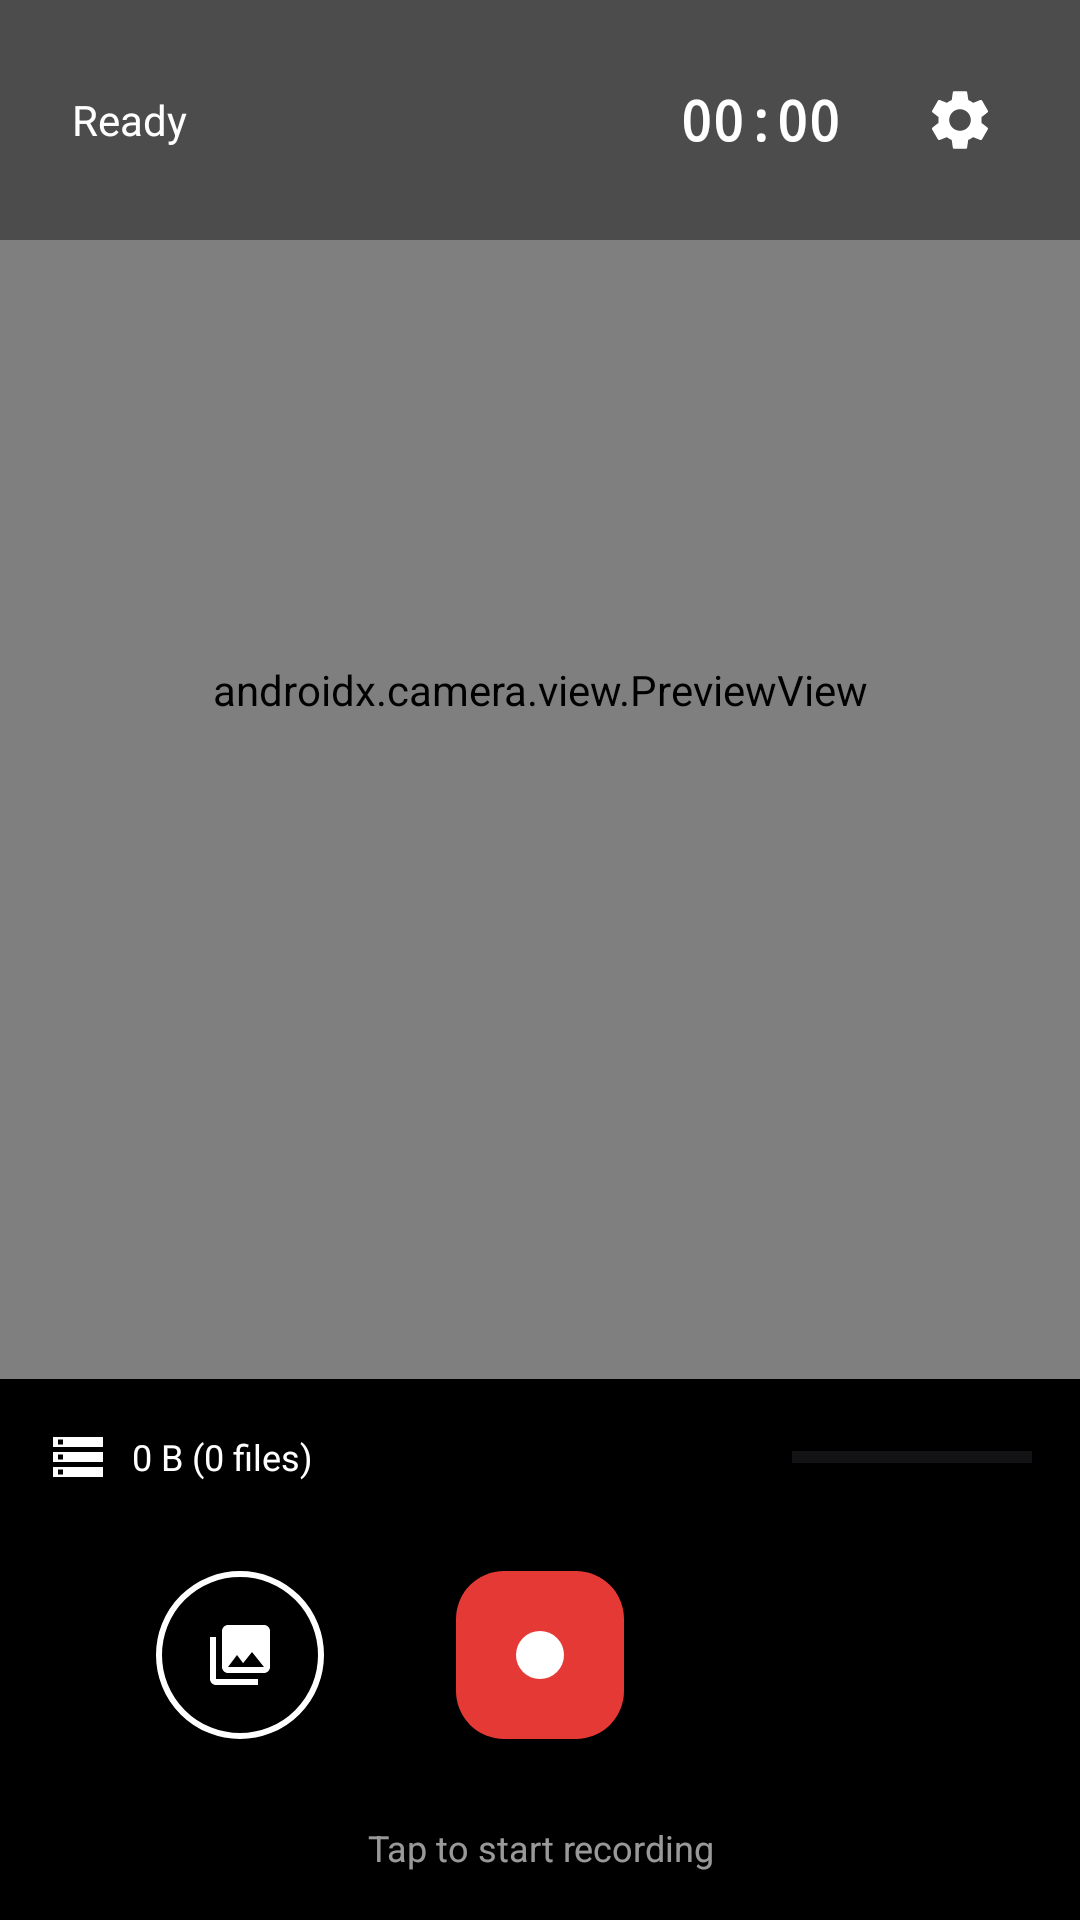

The Android layout XML behind this screen, and the referenced resources:
<!-- AndroidManifest.xml: activity theme Theme.EvidenceCamApp -->
<!-- res/layout/activity_main.xml -->
<?xml version="1.0" encoding="utf-8"?>
<androidx.constraintlayout.widget.ConstraintLayout xmlns:android="http://schemas.android.com/apk/res/android"
    xmlns:app="http://schemas.android.com/apk/res-auto"
    android:layout_width="match_parent"
    android:layout_height="match_parent"
    android:background="@color/black">

    <FrameLayout
        android:id="@+id/previewContainer"
        android:layout_width="0dp"
        android:layout_height="0dp"
        app:layout_constraintBottom_toTopOf="@+id/controlPanel"
        app:layout_constraintEnd_toEndOf="parent"
        app:layout_constraintStart_toStartOf="parent"
        app:layout_constraintTop_toTopOf="parent">

        <androidx.camera.view.PreviewView
            android:id="@+id/previewView"
            android:layout_width="match_parent"
            android:layout_height="match_parent" />

        <com.evidencecam.app.ui.overlay.VideoOverlayView
            android:id="@+id/overlayView"
            android:layout_width="match_parent"
            android:layout_height="match_parent"
            android:visibility="gone" />

    </FrameLayout>

    <LinearLayout
        android:id="@+id/topBar"
        android:layout_width="0dp"
        android:layout_height="wrap_content"
        android:orientation="horizontal"
        android:padding="16dp"
        android:gravity="center_vertical"
        android:background="#66000000"
        app:layout_constraintEnd_toEndOf="parent"
        app:layout_constraintStart_toStartOf="parent"
        app:layout_constraintTop_toTopOf="parent">

        <View
            android:id="@+id/recordingIndicator"
            android:layout_width="12dp"
            android:layout_height="12dp"
            android:background="@drawable/recording_dot"
            android:visibility="gone" />

        <TextView
            android:id="@+id/tvStatus"
            android:layout_width="0dp"
            android:layout_height="wrap_content"
            android:layout_weight="1"
            android:layout_marginStart="8dp"
            android:text="Ready"
            android:textColor="@color/white"
            android:textSize="14sp" />

        <TextView
            android:id="@+id/tvDuration"
            android:layout_width="wrap_content"
            android:layout_height="wrap_content"
            android:text="00:00"
            android:textColor="@color/white"
            android:textSize="18sp"
            android:textStyle="bold"
            android:fontFamily="monospace" />

        <ImageButton
            android:id="@+id/btnSettings"
            android:layout_width="48dp"
            android:layout_height="48dp"
            android:layout_marginStart="16dp"
            android:background="?attr/selectableItemBackgroundBorderless"
            android:src="@drawable/ic_settings"
            android:contentDescription="Settings"
            app:tint="@color/white" />
    </LinearLayout>

    <TextView
        android:id="@+id/tvStorageWarning"
        android:layout_width="0dp"
        android:layout_height="wrap_content"
        android:background="#FFFF9800"
        android:gravity="center"
        android:padding="8dp"
        android:text="⚠️ Storage almost full"
        android:textColor="@color/white"
        android:textSize="12sp"
        android:visibility="gone"
        app:layout_constraintEnd_toEndOf="parent"
        app:layout_constraintStart_toStartOf="parent"
        app:layout_constraintTop_toBottomOf="@+id/topBar" />

    <LinearLayout
        android:id="@+id/controlPanel"
        android:layout_width="0dp"
        android:layout_height="wrap_content"
        android:orientation="vertical"
        android:padding="16dp"
        android:background="#99000000"
        app:layout_constraintBottom_toBottomOf="parent"
        app:layout_constraintEnd_toEndOf="parent"
        app:layout_constraintStart_toStartOf="parent">

        <LinearLayout
            android:layout_width="match_parent"
            android:layout_height="wrap_content"
            android:orientation="horizontal"
            android:gravity="center_vertical"
            android:layout_marginBottom="8dp">

            <ImageView
                android:layout_width="20dp"
                android:layout_height="20dp"
                android:src="@drawable/ic_storage"
                app:tint="@color/white" />

            <TextView
                android:id="@+id/tvStorageInfo"
                android:layout_width="0dp"
                android:layout_height="wrap_content"
                android:layout_weight="1"
                android:layout_marginStart="8dp"
                android:text="0 B (0 files)"
                android:textColor="@color/white"
                android:textSize="12sp" />

            <ProgressBar
                android:id="@+id/progressStorage"
                style="?android:attr/progressBarStyleHorizontal"
                android:layout_width="80dp"
                android:layout_height="8dp"
                android:max="100"
                android:progress="0" />
        </LinearLayout>

        <LinearLayout
            android:layout_width="match_parent"
            android:layout_height="wrap_content"
            android:orientation="horizontal"
            android:gravity="center"
            android:layout_marginTop="8dp">

            <ImageButton
                android:id="@+id/btnGallery"
                android:layout_width="56dp"
                android:layout_height="56dp"
                android:background="@drawable/button_circle_outline"
                android:src="@drawable/ic_gallery"
                android:contentDescription="Gallery"
                android:scaleType="center"
                app:tint="@color/white" />

            <FrameLayout
                android:layout_width="wrap_content"
                android:layout_height="wrap_content"
                android:layout_marginHorizontal="32dp">

                <com.google.android.material.progressindicator.CircularProgressIndicator
                    android:id="@+id/longPressProgress"
                    android:layout_width="72dp"
                    android:layout_height="72dp"
                    android:layout_gravity="center"
                    android:visibility="invisible"
                    app:indicatorColor="#FFFFFFFF"
                    app:trackColor="#33FFFFFF"
                    app:indicatorSize="72dp"
                    app:trackThickness="4dp"
                    android:max="100"
                    android:progress="0" />

                <com.google.android.material.floatingactionbutton.FloatingActionButton
                    android:id="@+id/btnRecord"
                    android:layout_width="wrap_content"
                    android:layout_height="wrap_content"
                    android:layout_gravity="center"
                    android:src="@drawable/ic_record"
                    android:contentDescription="Record"
                    app:fabSize="normal"
                    app:backgroundTint="#FFE53935"
                    app:tint="@color/white" />
            </FrameLayout>

            <View
                android:layout_width="56dp"
                android:layout_height="56dp"
                android:visibility="invisible" />
        </LinearLayout>

        <TextView
            android:layout_width="match_parent"
            android:layout_height="wrap_content"
            android:layout_marginTop="16dp"
            android:gravity="center"
            android:id="@+id/tvRecordHint"
            android:text="Tap to start recording"
            android:textColor="#99FFFFFF"
            android:textSize="12sp" />
    </LinearLayout>

</androidx.constraintlayout.widget.ConstraintLayout>
<!-- resources referenced by this layout -->
<resources>
  <color name="black">#FF000000</color>
  <color name="white">#FFFFFFFF</color>
  <!-- drawable button_circle_outline (drawable) -->
  <?xml version="1.0" encoding="utf-8"?>
  <shape xmlns:android="http://schemas.android.com/apk/res/android" android:shape="oval">
      <stroke android:width="2dp" android:color="@color/white" />
      <solid android:color="@android:color/transparent" />
  </shape>
  <!-- drawable ic_gallery (drawable) -->
  <?xml version="1.0" encoding="utf-8"?>
  <vector xmlns:android="http://schemas.android.com/apk/res/android"
      android:width="24dp" android:height="24dp"
      android:viewportWidth="24" android:viewportHeight="24">
      <path android:fillColor="#FFFFFF"
          android:pathData="M22,16V4c0,-1.1 -0.9,-2 -2,-2H8c-1.1,0 -2,0.9 -2,2v12c0,1.1 0.9,2 2,2h12c1.1,0 2,-0.9 2,-2zM11,12l2.03,2.71L16,11l4,5H8l3,-4zM2,6v14c0,1.1 0.9,2 2,2h14v-2H4V6H2z"/>
  </vector>
  <!-- drawable ic_record (drawable) -->
  <?xml version="1.0" encoding="utf-8"?>
  <vector xmlns:android="http://schemas.android.com/apk/res/android"
      android:width="24dp" android:height="24dp"
      android:viewportWidth="24" android:viewportHeight="24">
      <path android:fillColor="#FFFFFF"
          android:pathData="M12,12m-8,0a8,8 0,1 1,16 0a8,8 0,1 1,-16 0"/>
  </vector>
  <!-- drawable ic_settings (drawable) -->
  <?xml version="1.0" encoding="utf-8"?>
  <vector xmlns:android="http://schemas.android.com/apk/res/android"
      android:width="24dp" android:height="24dp"
      android:viewportWidth="24" android:viewportHeight="24">
      <path android:fillColor="#FFFFFF"
          android:pathData="M19.14,12.94c0.04,-0.31 0.06,-0.63 0.06,-0.94c0,-0.31 -0.02,-0.63 -0.06,-0.94l2.03,-1.58c0.18,-0.14 0.23,-0.41 0.12,-0.61l-1.92,-3.32c-0.12,-0.22 -0.37,-0.29 -0.59,-0.22l-2.39,0.96c-0.5,-0.38 -1.03,-0.7 -1.62,-0.94L14.4,2.81c-0.04,-0.24 -0.24,-0.41 -0.48,-0.41h-3.84c-0.24,0 -0.43,0.17 -0.47,0.41L9.25,5.35C8.66,5.59 8.12,5.92 7.63,6.29L5.24,5.33c-0.22,-0.08 -0.47,0 -0.59,0.22L2.74,8.87C2.62,9.08 2.66,9.34 2.86,9.48l2.03,1.58C4.84,11.37 4.8,11.69 4.8,12s0.02,0.63 0.06,0.94l-2.03,1.58c-0.18,0.14 -0.23,0.41 -0.12,0.61l1.92,3.32c0.12,0.22 0.37,0.29 0.59,0.22l2.39,-0.96c0.5,0.38 1.03,0.7 1.62,0.94l0.36,2.54c0.05,0.24 0.24,0.41 0.48,0.41h3.84c0.24,0 0.44,-0.17 0.47,-0.41l0.36,-2.54c0.59,-0.24 1.13,-0.56 1.62,-0.94l2.39,0.96c0.22,0.08 0.47,0 0.59,-0.22l1.92,-3.32c0.12,-0.22 0.07,-0.47 -0.12,-0.61L19.14,12.94zM12,15.6c-1.98,0 -3.6,-1.62 -3.6,-3.6s1.62,-3.6 3.6,-3.6s3.6,1.62 3.6,3.6S13.98,15.6 12,15.6z"/>
  </vector>
  <!-- drawable ic_storage (drawable) -->
  <?xml version="1.0" encoding="utf-8"?>
  <vector xmlns:android="http://schemas.android.com/apk/res/android"
      android:width="24dp" android:height="24dp"
      android:viewportWidth="24" android:viewportHeight="24">
      <path android:fillColor="#FFFFFF"
          android:pathData="M2,20h20v-4H2v4zM4,17h2v2H4v-2zM2,4v4h20V4H2zM6,7H4V5h2v2zM2,14h20v-4H2v4zM4,11h2v2H4v-2z"/>
  </vector>
  <!-- drawable recording_dot (drawable) -->
  <?xml version="1.0" encoding="utf-8"?>
  <shape xmlns:android="http://schemas.android.com/apk/res/android" android:shape="oval">
      <solid android:color="#FFE53935" />
      <size android:width="12dp" android:height="12dp" />
  </shape>
  <style name="Theme.EvidenceCamApp" parent="Theme.Material3.Light.NoActionBar">
          <item name="colorPrimary">@color/primary</item>
          <item name="colorPrimaryDark">@color/primary_dark</item>
          <item name="android:statusBarColor">@color/black</item>
      </style>
  <color name="primary">#FF1976D2</color>
  <color name="primary_dark">#FF1565C0</color>
</resources>
